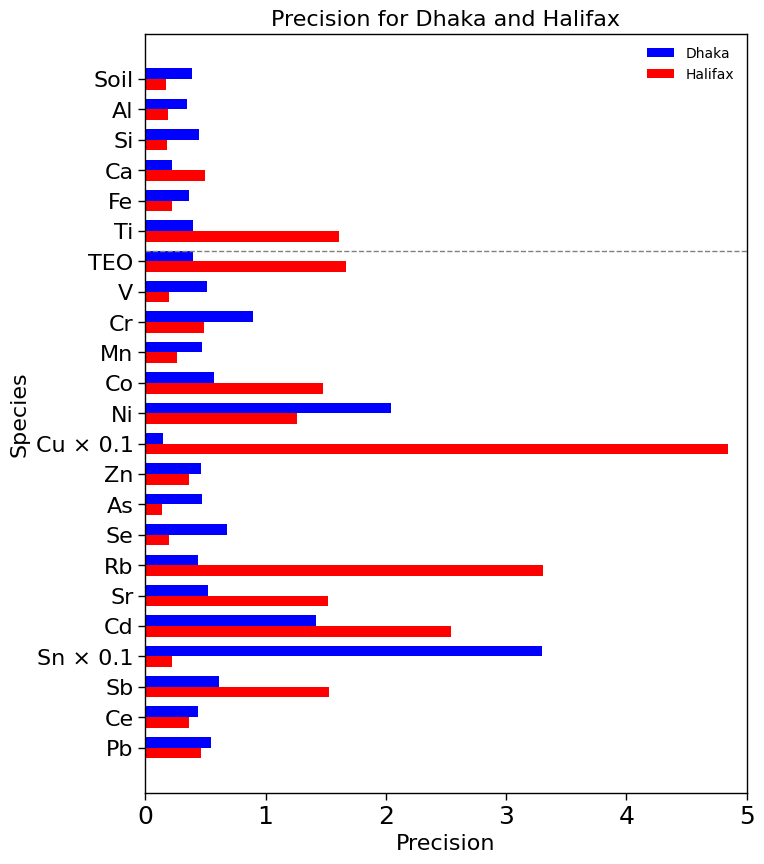

Here is the Python script that generated this plot: (Note: this script raises an exception after producing the figure.)
import matplotlib.pyplot as plt
import numpy as np

# Data for Dhaka and Halifax
species = ['Soil', 'Al', 'Si', 'Ca', 'Fe', 'Ti', 'TEO', 'V', 'Cr', 'Mn', 'Co', 'Ni', 'Cu', 'Zn', 'As', 'Se', 'Rb', 'Sr', 'Cd', 'Sn', 'Sb', 'Ce', 'Pb']
precision_dhaka = [0.39, 0.35, 0.45, 0.22, 0.36, 0.40, 0.40, 0.51, 0.90, 0.47, 0.57, 2.04, 1.51, 0.46, 0.47, 0.68, 0.44, 0.52, 1.42, 32.95, 0.61, 0.44, 0.55]
precision_halifax = [0.17, 0.19, 0.18, 0.50, 0.22, 1.61, 1.67, 0.20, 0.49, 0.26, 1.48, 1.26, 48.48, 0.36, 0.14, 0.20, 3.31, 1.52, 2.54, 2.26, 1.53, 0.36, 0.46]

# Modify the precision values for 'Cu' and 'Sn' by multiplying by 0.1
cu_index = species.index('Cu')
Sn_index = species.index('Sn')
precision_dhaka[cu_index] *= 0.1
precision_halifax[cu_index] *= 0.1
precision_dhaka[Sn_index] *= 0.1
precision_halifax[Sn_index] *= 0.1

# Set up the bar width and positions
bar_width = 0.35
index = np.arange(len(species))

# Create the plot
fig, ax = plt.subplots(figsize=(8, 9))

# Plotting bars for Dhaka and Halifax
bar1 = ax.barh(index, precision_dhaka, bar_width, label='Dhaka', color='b')
bar2 = ax.barh(index + bar_width, precision_halifax, bar_width, label='Halifax', color='r')
border_width = 1
for spine in ax.spines.values():
    spine.set_edgecolor('black')  # set border color to black
    spine.set_linewidth(border_width)  # set border width
ax.grid(False)  # remove the grid
# Adjust the species label for 'Cu' and 'Sn' to reflect the adjusted precision
species[cu_index] = 'Cu × 0.1'
species[Sn_index] = 'Sn × 0.1'

# Add a grey dashed line before "TEO"
teo_index = species.index('TEO')
ax.axhline(y=teo_index - bar_width / 2, color='grey', linestyle='--', linewidth=1)

# Adding labels, title, and ticks
ax.set_ylabel('Species', fontsize=16, family='Arial')
ax.set_xlabel('Precision', fontsize=16, family='Arial')
ax.set_title('Precision for Dhaka and Halifax', fontsize=16, family='Arial')
ax.set_yticks(index + bar_width / 2)
ax.set_yticklabels(species, fontsize=16, family='Arial')
plt.xlim([0, 5])
plt.xticks([0, 1, 2, 3, 4, 5], fontname='Arial', size=18)
ax.tick_params(axis='x', direction='out', width=1, length=5)
ax.tick_params(axis='y', direction='out', width=1, length=5)
# Reverse the y-axis order
ax.invert_yaxis()

# Set the legend with correct font properties
legend=plt.legend(fontsize=18, prop={'family': 'Arial'})
legend.get_frame().set_edgecolor('white')

# Display the plot
plt.tight_layout(pad=2)
Colocation_dir = '/Volumes/rvmartin/Active/ren.yuxuan/Mass_Reconstruction/Co-location/'
plt.savefig(Colocation_dir + 'Co-location_Precision_Dust_TEO.svg', dpi=300)

plt.show()
